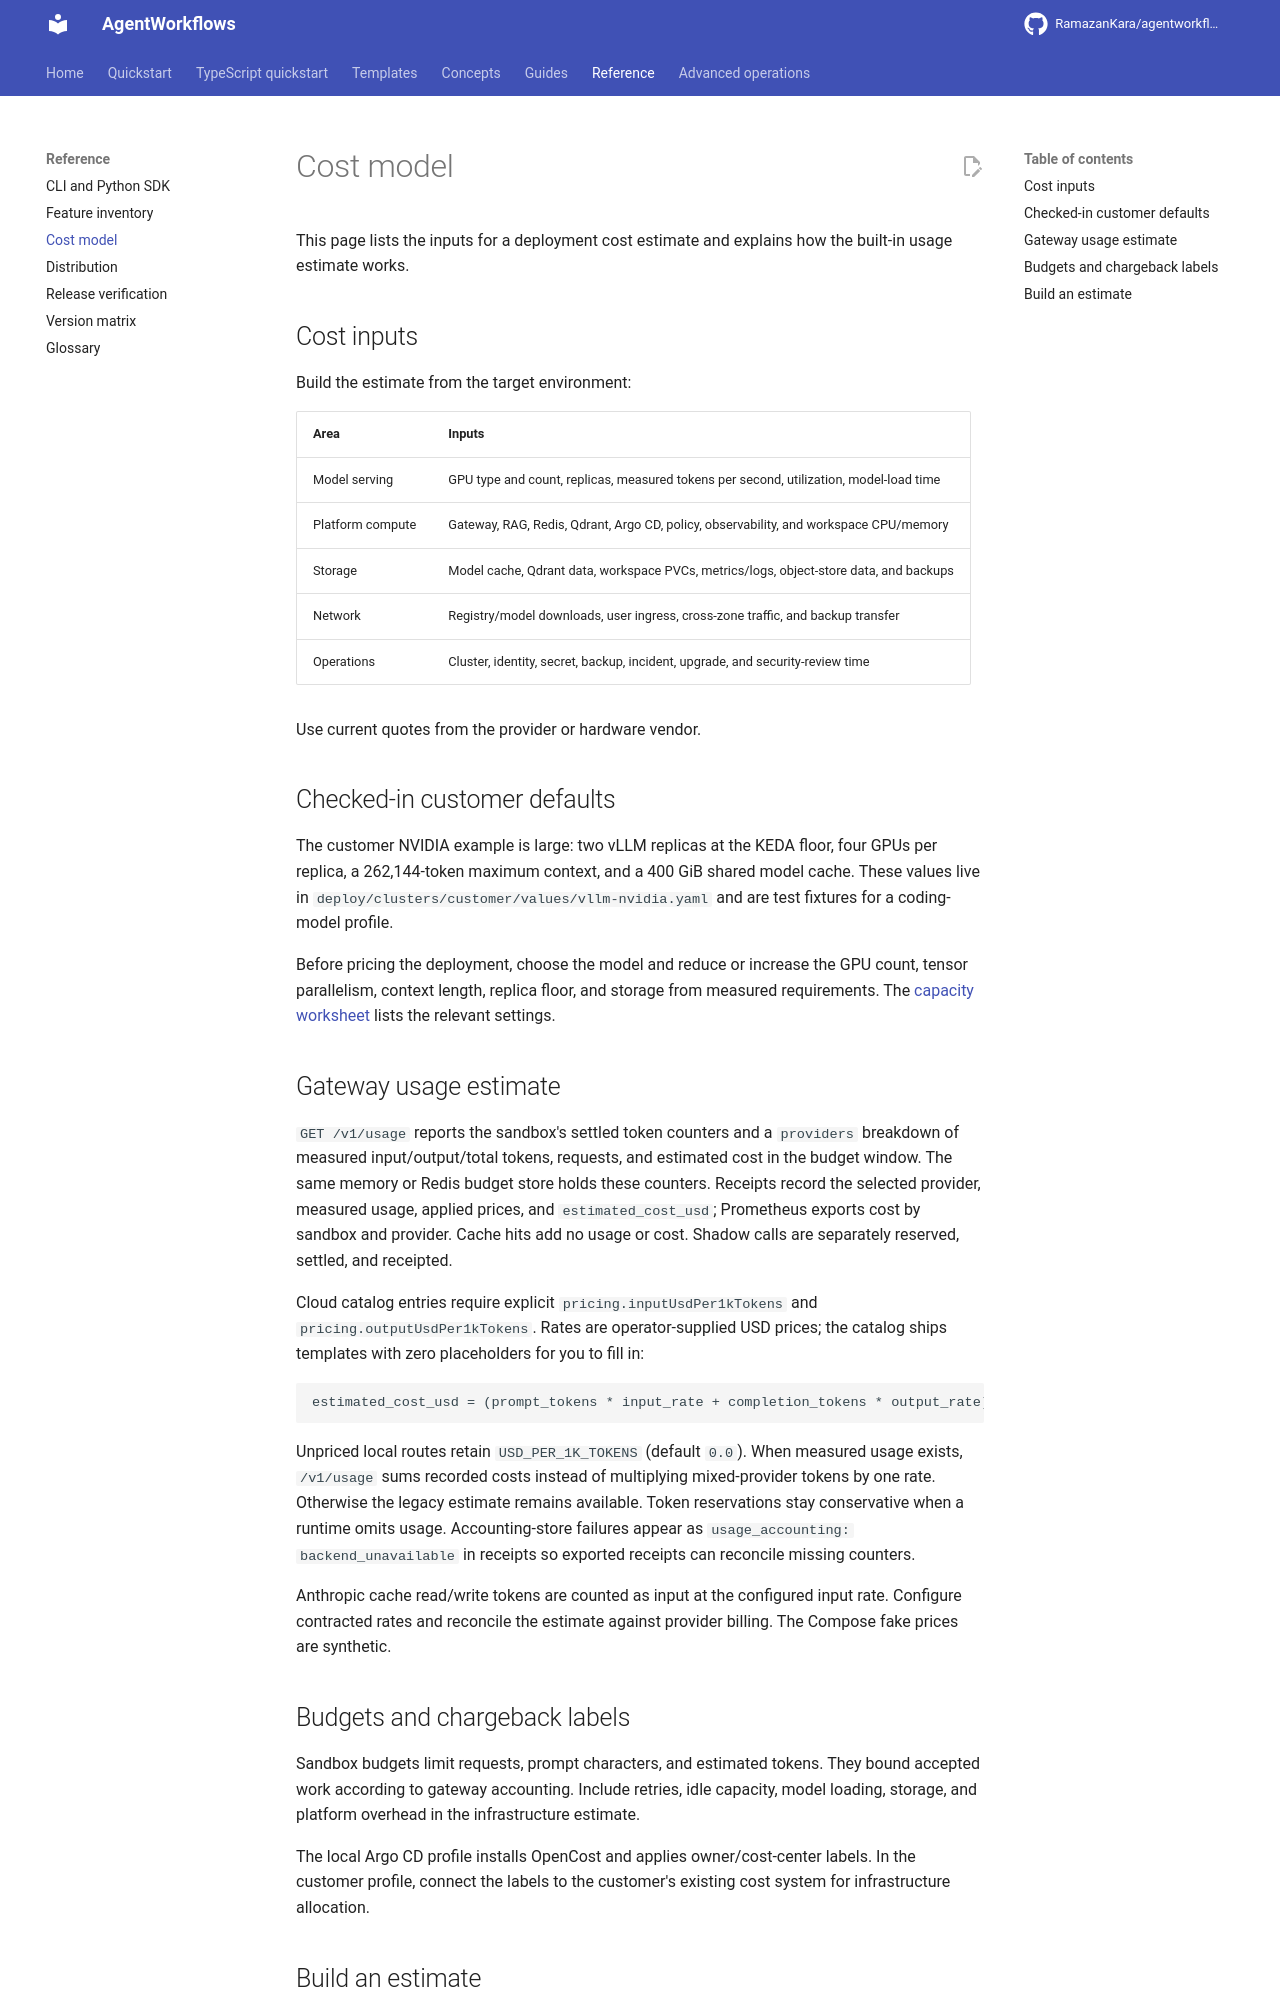

repository: RamazanKara/agentworkflows · page: 0.10.0/cost-model/index.html · generator: mkdocs

# Cost model

This page lists the inputs for a deployment cost estimate and explains how the built-in usage estimate works.

## Cost inputs

Build the estimate from the target environment:

| Area | Inputs |
| --- | --- |
| Model serving | GPU type and count, replicas, measured tokens per second, utilization, model-load time |
| Platform compute | Gateway, RAG, Redis, Qdrant, Argo CD, policy, observability, and workspace CPU/memory |
| Storage | Model cache, Qdrant data, workspace PVCs, metrics/logs, object-store data, and backups |
| Network | Registry/model downloads, user ingress, cross-zone traffic, and backup transfer |
| Operations | Cluster, identity, secret, backup, incident, upgrade, and security-review time |

Use current quotes from the provider or hardware vendor.

## Checked-in customer defaults

The customer NVIDIA example is large: two vLLM replicas at the KEDA floor, four GPUs per replica, a 262,144-token maximum context, and a 400 GiB shared model cache. These values live in `deploy/clusters/customer/values/vllm-nvidia.yaml` and are test fixtures for a coding-model profile.

Before pricing the deployment, choose the model and reduce or increase the GPU count, tensor parallelism, context length, replica floor, and storage from measured requirements. The [capacity worksheet](capacity-sizing.md) lists the relevant settings.

## Gateway usage estimate

`GET /v1/usage` reports the sandbox's settled token counters and a `providers` breakdown
of measured input/output/total tokens, requests, and estimated cost in the budget window.
The same memory or Redis budget store holds these counters. Receipts record the selected
provider, measured usage, applied prices, and `estimated_cost_usd`; Prometheus exports
cost by sandbox and provider. Cache hits add no usage or cost. Shadow calls are separately
reserved, settled, and receipted.

Cloud catalog entries require explicit `pricing.inputUsdPer1kTokens` and
`pricing.outputUsdPer1kTokens`. Rates are operator-supplied USD prices; the catalog
ships templates with zero placeholders for you to fill in:

```text
estimated_cost_usd = (prompt_tokens * input_rate + completion_tokens * output_rate) / 1000
```

Unpriced local routes retain `USD_PER_1K_TOKENS` (default `0.0`). When measured usage
exists, `/v1/usage` sums recorded costs instead of multiplying mixed-provider tokens
by one rate. Otherwise the legacy estimate remains available. Token reservations stay
conservative when a runtime omits usage. Accounting-store failures appear as
`usage_accounting: backend_unavailable` in receipts so exported receipts can reconcile
missing counters.

Anthropic cache read/write tokens are counted as input at the configured input rate.
Configure contracted rates and reconcile the estimate against provider billing.
The Compose fake prices are synthetic.

## Budgets and chargeback labels

Sandbox budgets limit requests, prompt characters, and estimated tokens. They bound accepted work according to gateway accounting. Include retries, idle capacity, model loading, storage, and platform overhead in the infrastructure estimate.

The local Argo CD profile installs OpenCost and applies owner/cost-center labels. In the customer profile, connect the labels to the customer's existing cost system for infrastructure allocation.
